The GitHub repository jyotibrahmanandy/solar-cell-quality-control contains a labelled image folder "perovskite_tandem" with 5 categories: defect halide segregation, defect layer delamination, defect phase degradation, defect pinhole, functional. Examples follow, each with its label.

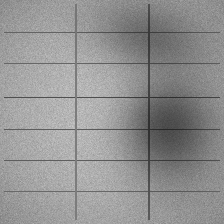
Label: defect halide segregation

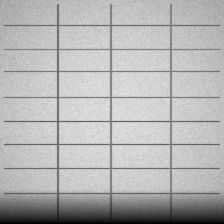
Label: defect phase degradation

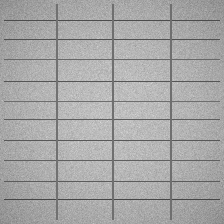
Label: functional

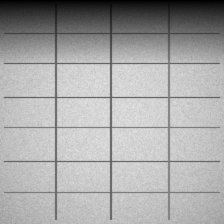
Label: defect phase degradation

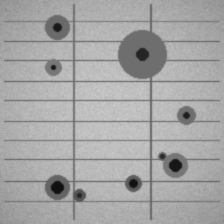
Label: defect pinhole

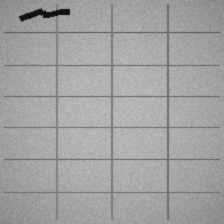
Label: defect layer delamination
